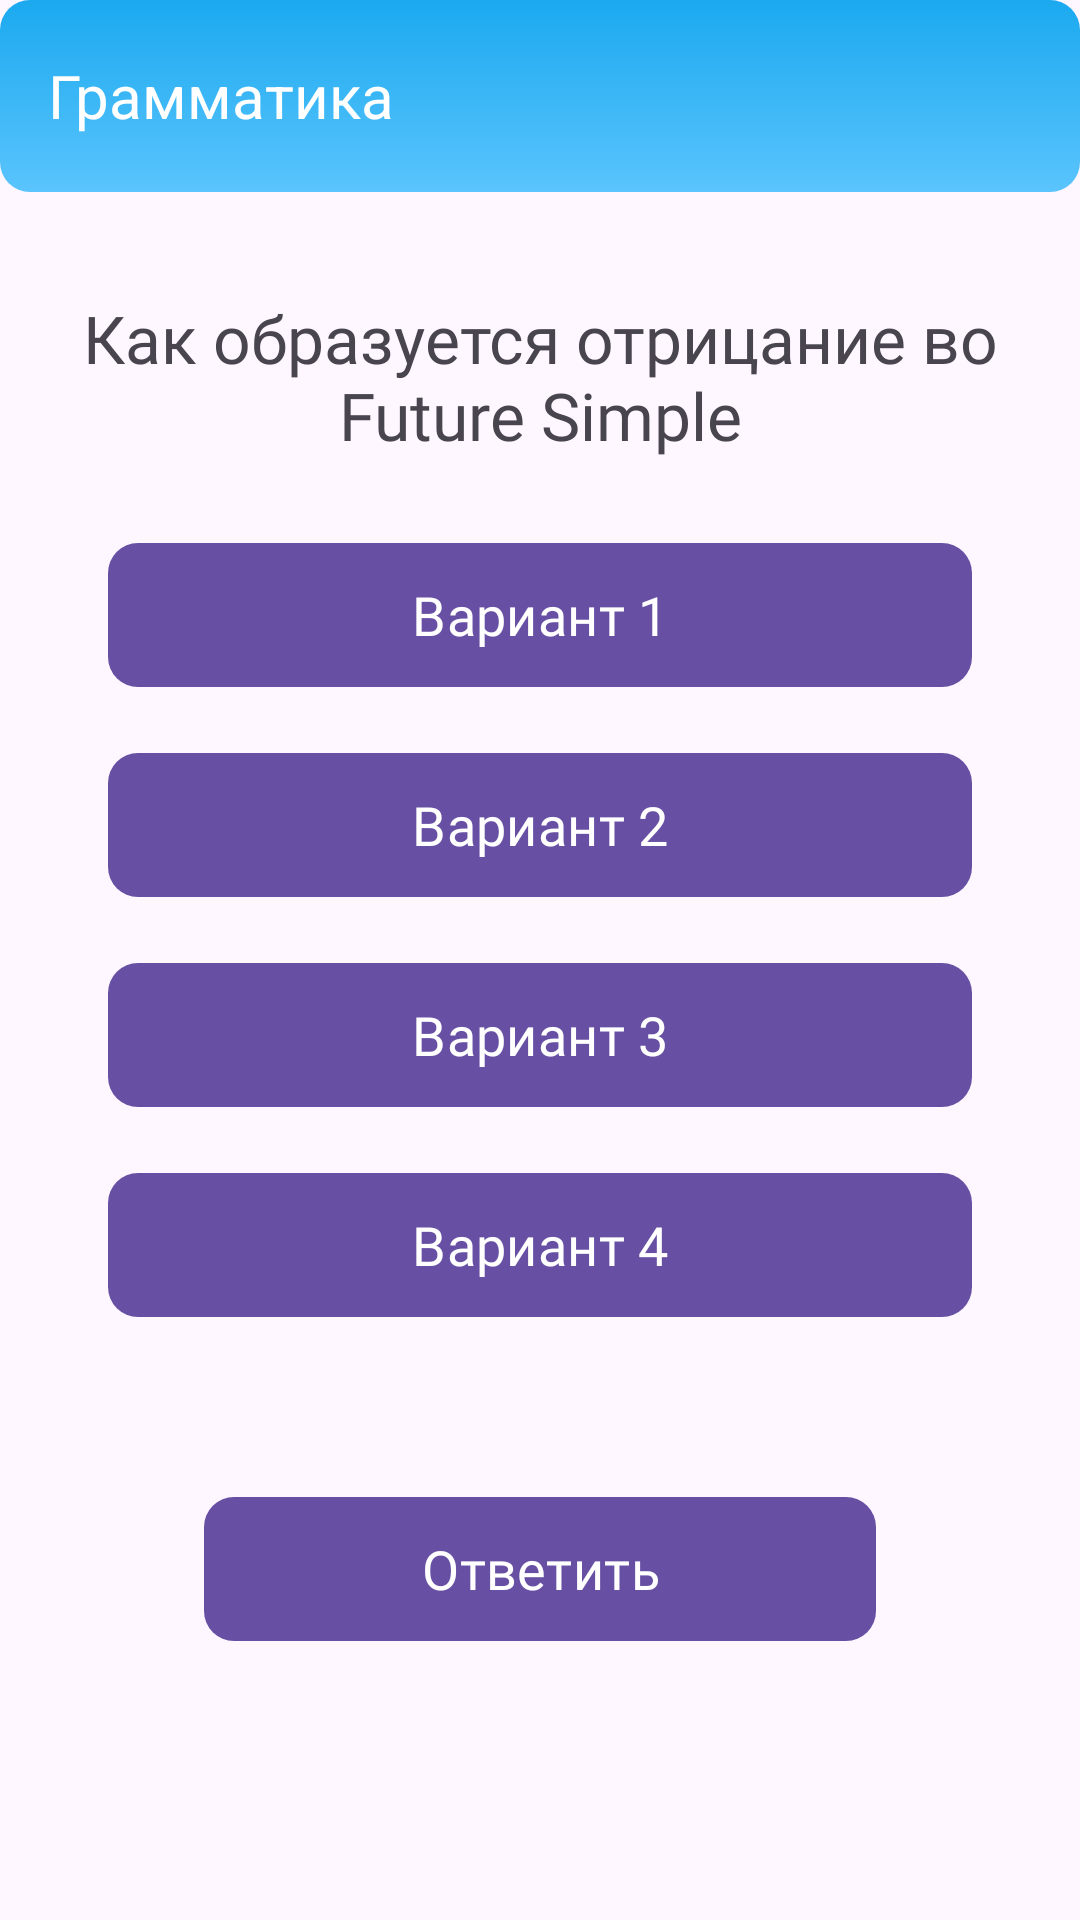

Android layout source for this screen:
<!-- AndroidManifest.xml: application theme Theme.GrammarTestIntership -->
<!-- res/layout/fragment_grammar_test.xml -->
<?xml version="1.0" encoding="utf-8"?>
<LinearLayout xmlns:android="http://schemas.android.com/apk/res/android"
    xmlns:tools="http://schemas.android.com/tools"
    android:layout_width="match_parent"
    android:layout_height="match_parent"
    android:orientation="vertical"
    tools:context=".grammarTest.GrammarTestFragment">

    <androidx.appcompat.widget.Toolbar
        android:id="@+id/toolbar"
        android:layout_width="match_parent"
        android:layout_height="wrap_content"
        android:background="@drawable/option_button_bg"
        android:navigationIcon="@drawable/ic_arrow_back">

        <TextView
            android:layout_width="match_parent"
            android:layout_height="wrap_content"
            android:text="Грамматика"
            android:textColor="@color/white"
            android:textSize="20sp" />

    </androidx.appcompat.widget.Toolbar>

    <TextView
        android:id="@+id/text_view_question"
        android:layout_width="match_parent"
        android:layout_height="wrap_content"
        android:layout_gravity="center"
        android:layout_marginHorizontal="24dp"
        android:layout_marginTop="34dp"
        android:fontFamily="@font/roboto_bold"
        android:gravity="center"
        android:text="Как образуется отрицание во Future Simple"
        android:textSize="22sp" />

    <com.google.android.material.button.MaterialButton
        android:id="@+id/button_option1"
        android:layout_width="match_parent"
        android:layout_height="wrap_content"
        android:layout_gravity="center"
        android:layout_marginHorizontal="36dp"
        android:layout_marginTop="28dp"
        android:alpha="1.0"
        android:background="@drawable/option_button_bg"
        android:fontFamily="@font/roboto"
        android:text="Вариант 1"
        android:textSize="18sp" />

    <com.google.android.material.button.MaterialButton
        android:id="@+id/button_option2"
        android:layout_width="match_parent"
        android:layout_height="wrap_content"
        android:layout_gravity="center"
        android:layout_marginHorizontal="36dp"
        android:layout_marginTop="22dp"
        android:alpha="1.0"
        android:background="@drawable/option_button_bg"
        android:fontFamily="@font/roboto"
        android:text="Вариант 2"
        android:textSize="18sp" />

    <com.google.android.material.button.MaterialButton
        android:id="@+id/button_option3"
        android:layout_width="match_parent"
        android:layout_height="wrap_content"
        android:layout_gravity="center"
        android:layout_marginHorizontal="36dp"
        android:layout_marginTop="22dp"
        android:alpha="1.0"
        android:background="@drawable/option_button_bg"
        android:fontFamily="@font/roboto"
        android:text="Вариант 3"
        android:textSize="18sp" />

    <com.google.android.material.button.MaterialButton
        android:id="@+id/button_option4"
        android:layout_width="match_parent"
        android:layout_height="wrap_content"
        android:layout_gravity="center"
        android:layout_marginHorizontal="36dp"
        android:layout_marginTop="22dp"
        android:alpha="1.0"
        android:background="@drawable/option_button_bg"
        android:fontFamily="@font/roboto"
        android:text="Вариант 4"
        android:textSize="18sp" />

    <com.google.android.material.button.MaterialButton
        android:id="@+id/button_answer"
        android:layout_width="match_parent"
        android:layout_height="wrap_content"
        android:layout_gravity="center"
        android:layout_marginHorizontal="68dp"
        android:layout_marginTop="60dp"
        android:background="@drawable/option_button_bg"
        android:fontFamily="@font/roboto"
        android:text="Ответить"
        android:textSize="18sp" />


</LinearLayout>
<!-- resources referenced by this layout -->
<resources>
  <color name="white">#FFFFFFFF</color>
  <!-- drawable option_button_bg (drawable) -->
  <?xml version="1.0" encoding="utf-8"?>
  <shape xmlns:android="http://schemas.android.com/apk/res/android">
      <gradient
          android:angle="90"
          android:endColor="#1BA9EF"
          android:startColor="#5AC4FD" />
      <corners android:radius="10dp" />
  </shape>
  <style name="Theme.GrammarTestIntership" parent="Base.Theme.GrammarTestIntership" />
  <style name="Base.Theme.GrammarTestIntership" parent="Theme.Material3.DayNight.NoActionBar">
          
          
      </style>
</resources>
